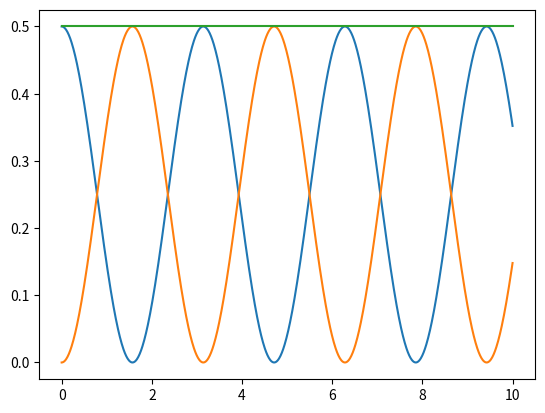

Write the Python code that produced this figure.
import numpy as np
import matplotlib.pyplot as plt


laser_freq = 1
detuning = 0

pm = np.array([-1, 1])
eigenvalues = 0.5 * (detuning + pm * np.sqrt(detuning**2 + 4*laser_freq**2))

eigenvectors = np.array([[1, 1], eigenvalues/laser_freq]).T

# print(eigenvectors)
# print(np.sum(np.abs(eigenvectors)**2, axis=1))
eigenvectors = eigenvectors / np.sum(np.abs(eigenvectors)**2, axis=1)

alpha = np.sqrt( 1 + (eigenvalues/laser_freq)**2)

k1 = alpha[0]*eigenvalues[1]/(eigenvalues[1]-eigenvalues[0])
k2 = alpha[1]*eigenvalues[0]/(eigenvalues[0]-eigenvalues[1])

t = np.array([np.linspace(0,10,1_000)]).T

cs = k1 * np.exp(-1j * eigenvalues[0] * t) * np.array([eigenvectors[0]]) + k2 * np.exp(-1j * eigenvalues[1] * t) * np.array([eigenvectors[1]])
# print(cs)

plt.plot(t, np.abs(cs)**2)
plt.plot(t, np.sum(np.abs(cs)**2, axis=1))

plt.show()